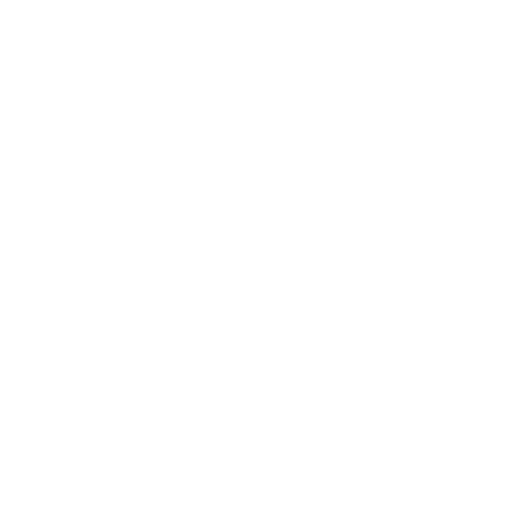
t = 0.00 s
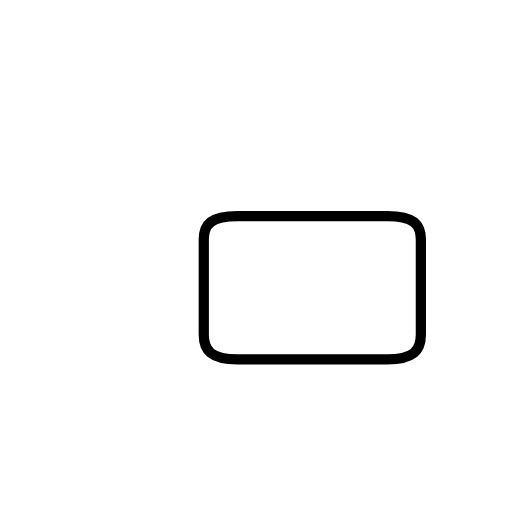
t = 2.00 s
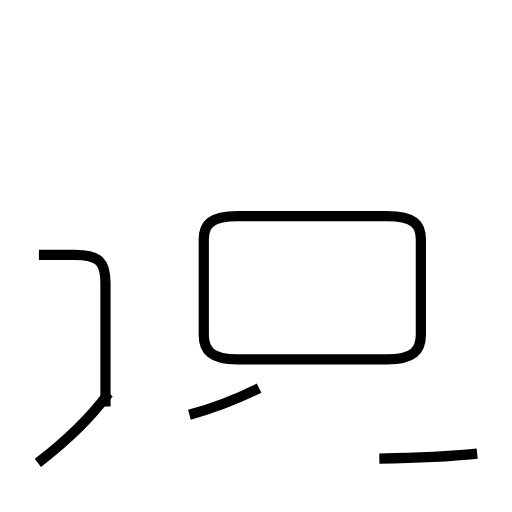
t = 3.40 s
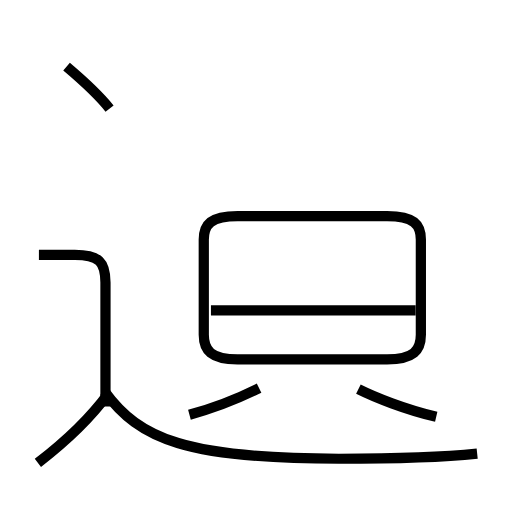
t = 5.29 s
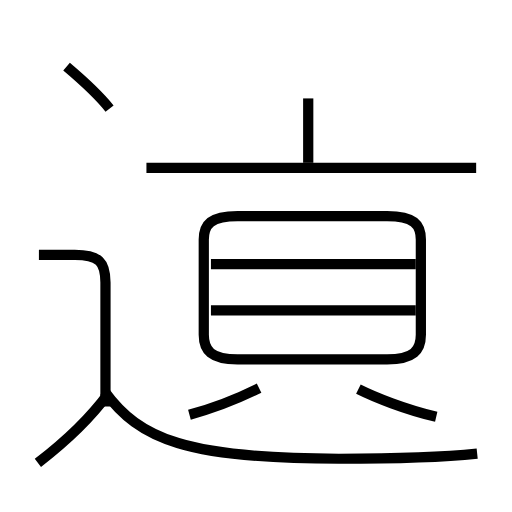
t = 7.04 s
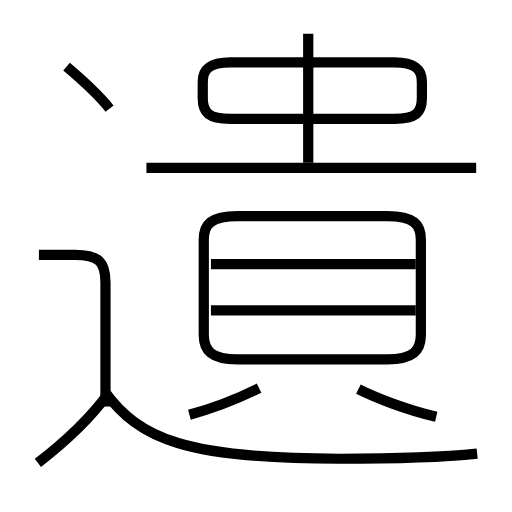
t = 8.75 s

The animated SVG that drew these frames (rendered in a browser with its animation timeline set to each time). Animation: 12 SMIL elements (animate=12); one cycle of 8.75 s.

<?xml version='1.0' encoding='utf-8'?>
<svg viewBox="0.0 -6.0 50.0 50.0" version="1.1" xmlns="http://www.w3.org/2000/svg"><rect x="-1000" y="-1000" width="2000" height="2000" stroke="white" fill="white" /><g style="fill:none;stroke:#000000;stroke-width:1"><path d="M 23.2 -8.9 L 37.8 -8.9 C 40.4 -8.9 41.1 -9.8 41.1 -11.3 L 41.1 -20.6 C 41.1 -22.1 40.4 -22.9 37.8 -22.9 L 23.2 -22.9 C 20.6 -22.9 19.9 -22.1 19.9 -20.6 L 19.9 -11.3 C 19.9 -9.8 20.6 -8.9 23.2 -8.9 Z " transform="translate(0.0 38.0)" stroke-dasharray="66.50714310594114" stroke-dashoffset="66.50714310594114"><animate attributeName="stroke-dashoffset" from="66.50714310594114" to="0" dur="1.9952142931782342s" begin="0s; anim_end.end" fill="freeze" id="anim0" /></path><path d="M 3.7 1.2 C 6.3 -0.8 8.7 -3.0 10.6 -5.6 " transform="translate(0.0 38.0)" stroke-dasharray="9.720601297659972" stroke-dashoffset="9.720601297659972"><animate attributeName="stroke-dashoffset" from="9.720601297659972" to="0" dur="0.29161803892979915s" begin="anim0.end" fill="freeze" id="anim1" /></path><path d="M 10.3 -4.3 L 10.3 -16.4 C 10.3 -18.4 9.7 -19.1 7.3 -19.1 L 3.8 -19.1 " transform="translate(0.0 38.0)" stroke-dasharray="20.375854468755833" stroke-dashoffset="20.375854468755833"><animate attributeName="stroke-dashoffset" from="20.375854468755833" to="0" dur="0.6112756340626749s" begin="anim1.end" fill="freeze" id="anim2" /></path><path d="M 18.5 -3.5 C 20.7 -4.1 23.5 -5.2 25.3 -6.1 " transform="translate(0.0 38.0)" stroke-dasharray="7.289817127062743" stroke-dashoffset="7.289817127062743"><animate attributeName="stroke-dashoffset" from="7.289817127062743" to="0" dur="0.21869451381188226s" begin="anim2.end" fill="freeze" id="anim3" /></path><path d="M 46.6 0.3 C 42.8 0.7 38.5 0.8 33.1 0.8 C 18.3 0.8 13.6 -1.1 10.2 -5.8 " transform="translate(0.0 38.0)" stroke-dasharray="38.32442110104401" stroke-dashoffset="38.32442110104401"><animate attributeName="stroke-dashoffset" from="38.32442110104401" to="0" dur="1.1497326330313202s" begin="anim3.end" fill="freeze" id="anim4" /></path><path d="M 42.6 -3.3 C 39.6 -4.0 36.6 -5.2 35.0 -6.0 " transform="translate(0.0 38.0)" stroke-dasharray="8.081029794468497" stroke-dashoffset="8.081029794468497"><animate attributeName="stroke-dashoffset" from="8.081029794468497" to="0" dur="0.24243089383405492s" begin="anim4.end" fill="freeze" id="anim5" /></path><path d="M 10.7 -33.4 C 9.6 -34.8 7.8 -36.4 6.5 -37.5 " transform="translate(0.0 38.0)" stroke-dasharray="5.878288610787124" stroke-dashoffset="5.878288610787124"><animate attributeName="stroke-dashoffset" from="5.878288610787124" to="0" dur="0.17634865832361374s" begin="anim5.end" fill="freeze" id="anim6" /></path><path d="M 20.6 -13.7 L 40.6 -13.7 " transform="translate(0.0 38.0)" stroke-dasharray="20.0" stroke-dashoffset="20.0"><animate attributeName="stroke-dashoffset" from="20.0" to="0" dur="0.6s" begin="anim6.end" fill="freeze" id="anim7" /></path><path d="M 20.6 -18.2 L 40.6 -18.2 " transform="translate(0.0 38.0)" stroke-dasharray="20.0" stroke-dashoffset="20.0"><animate attributeName="stroke-dashoffset" from="20.0" to="0" dur="0.6s" begin="anim7.end" fill="freeze" id="anim8" /></path><path d="M 14.3 -27.6 L 46.5 -27.6 " transform="translate(0.0 38.0)" stroke-dasharray="32.2" stroke-dashoffset="32.2"><animate attributeName="stroke-dashoffset" from="32.2" to="0" dur="0.9660000000000001s" begin="anim8.end" fill="freeze" id="anim9" /></path><path d="M 30.1 -28.1 L 30.1 -40.7 " transform="translate(0.0 38.0)" stroke-dasharray="12.600000000000001" stroke-dashoffset="12.600000000000001"><animate attributeName="stroke-dashoffset" from="12.600000000000001" to="0" dur="0.378s" begin="anim9.end" fill="freeze" id="anim10" /></path><path d="M 22.5 -32.4 L 38.5 -32.4 C 40.6 -32.4 41.2 -33.0 41.2 -34.4 L 41.2 -36.0 C 41.2 -37.2 40.6 -37.9 38.5 -37.9 L 22.5 -37.9 C 20.4 -37.9 19.8 -37.2 19.8 -36.0 L 19.8 -34.4 C 19.8 -33.0 20.4 -32.4 22.5 -32.4 Z" transform="translate(0.0 38.0)" stroke-dasharray="50.62586469527664" stroke-dashoffset="50.62586469527664"><animate attributeName="stroke-dashoffset" from="50.62586469527664" to="0" dur="1.518775940858299s" begin="anim10.end" fill="freeze" id="anim_end" /></path></g></svg>
